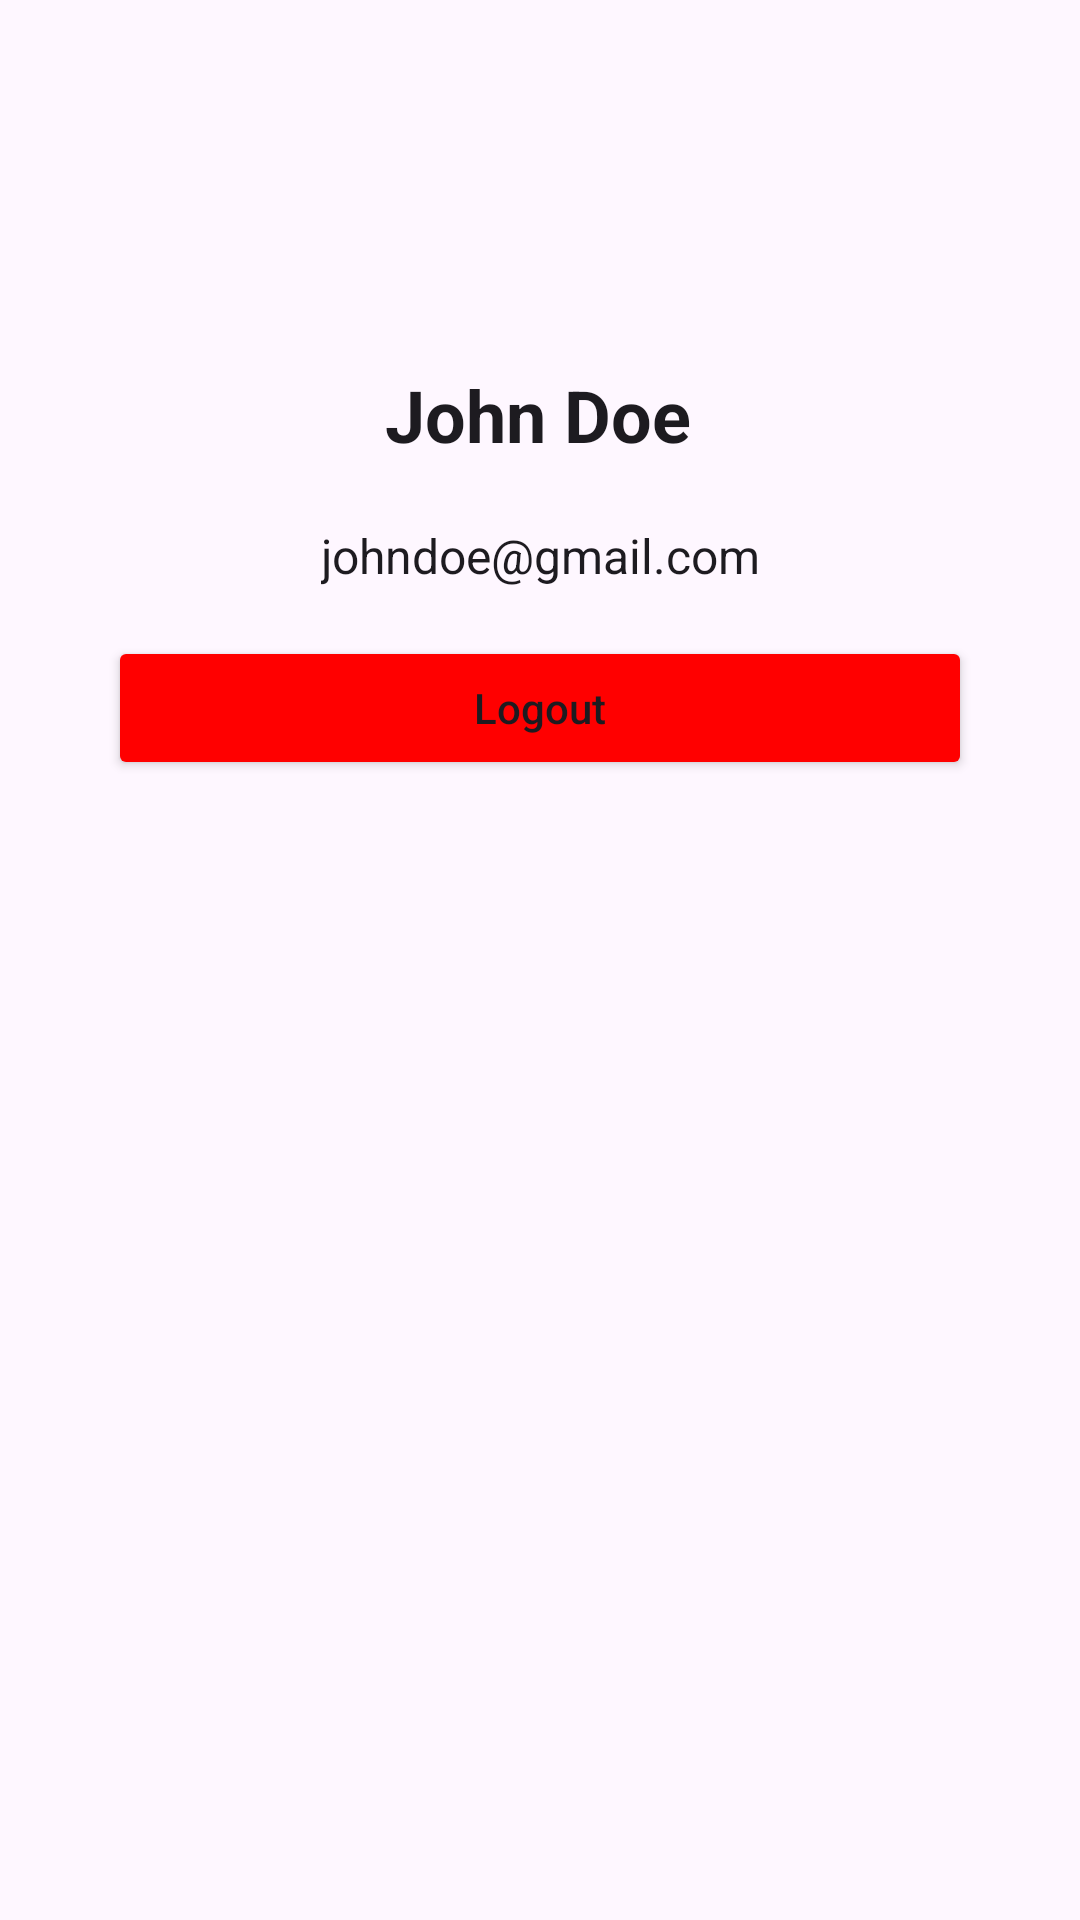

Produce the Android XML layout that renders to this screen, including the resource entries it uses.
<!-- AndroidManifest.xml: application theme Theme.NutriGood -->
<!-- res/layout/fragment_profile.xml -->
<?xml version="1.0" encoding="utf-8"?>
<androidx.constraintlayout.widget.ConstraintLayout
    xmlns:android="http://schemas.android.com/apk/res/android"
    xmlns:app="http://schemas.android.com/apk/res-auto"
    android:layout_width="match_parent"
    android:layout_height="match_parent"
    android:background="?android:colorBackground"
    android:layout_marginTop="150dp">

    

    <ImageView
        android:id="@+id/profile_picture"
        android:layout_width="120dp"
        android:layout_height="120dp"
        android:src="@drawable/ic_launcher_foreground"
        android:contentDescription="Profile Picture"
        android:background="@drawable/circle_background"
        app:layout_constraintTop_toTopOf="parent"
        app:layout_constraintStart_toStartOf="parent"
        app:layout_constraintEnd_toEndOf="parent" />

    

    <TextView
        android:id="@+id/tv_user_name"
        android:layout_width="wrap_content"
        android:layout_height="wrap_content"
        android:layout_marginTop="92dp"
        android:paddingTop="30dp"
        android:text="John Doe"
        android:textColor="?android:textColorPrimary"
        android:textSize="24sp"
        android:textStyle="bold"
        app:layout_constraintTop_toBottomOf="@+id/profile_picture"
        app:layout_constraintEnd_toEndOf="parent"
        app:layout_constraintHorizontal_bias="0.498"
        app:layout_constraintStart_toStartOf="parent"
        app:layout_constraintTop_toTopOf="parent" />

    <TextView
        android:id="@+id/tv_user_email"
        android:layout_width="wrap_content"
        android:layout_height="wrap_content"
        android:layout_marginTop="20dp"
        android:text="johndoe@gmail.com"
        android:textColor="?android:textColorPrimary"
        android:textSize="16sp"
        app:layout_constraintEnd_toEndOf="parent"
        app:layout_constraintStart_toStartOf="parent"
        app:layout_constraintTop_toBottomOf="@id/tv_user_name" />



    
    <Button
        android:id="@+id/btn_logout"
        android:layout_width="0dp"
        android:layout_height="wrap_content"
        android:layout_marginTop="16dp"
        android:backgroundTint="@color/red"
        android:text="Logout"
        android:textAllCaps="false"
        android:textColor="?android:textColorPrimary"
        app:layout_constraintTop_toBottomOf="@id/tv_user_email"
        app:layout_constraintStart_toStartOf="parent"
        app:layout_constraintEnd_toEndOf="parent"
        app:layout_constraintWidth_percent="0.8" />

</androidx.constraintlayout.widget.ConstraintLayout>
<!-- resources referenced by this layout -->
<resources>
  <color name="red">#FF0000</color>
  <!-- drawable ic_launcher_foreground: webp bitmap (mipmap-hdpi, 1270 bytes) -->
  <style name="Theme.NutriGood" parent="Base.Theme.NutriGood" />
  <style name="Base.Theme.NutriGood" parent="Theme.Material3.DayNight.NoActionBar">
          
         <item name="colorPrimary">@color/green</item>
      </style>
  <color name="green">#257180</color>
</resources>
